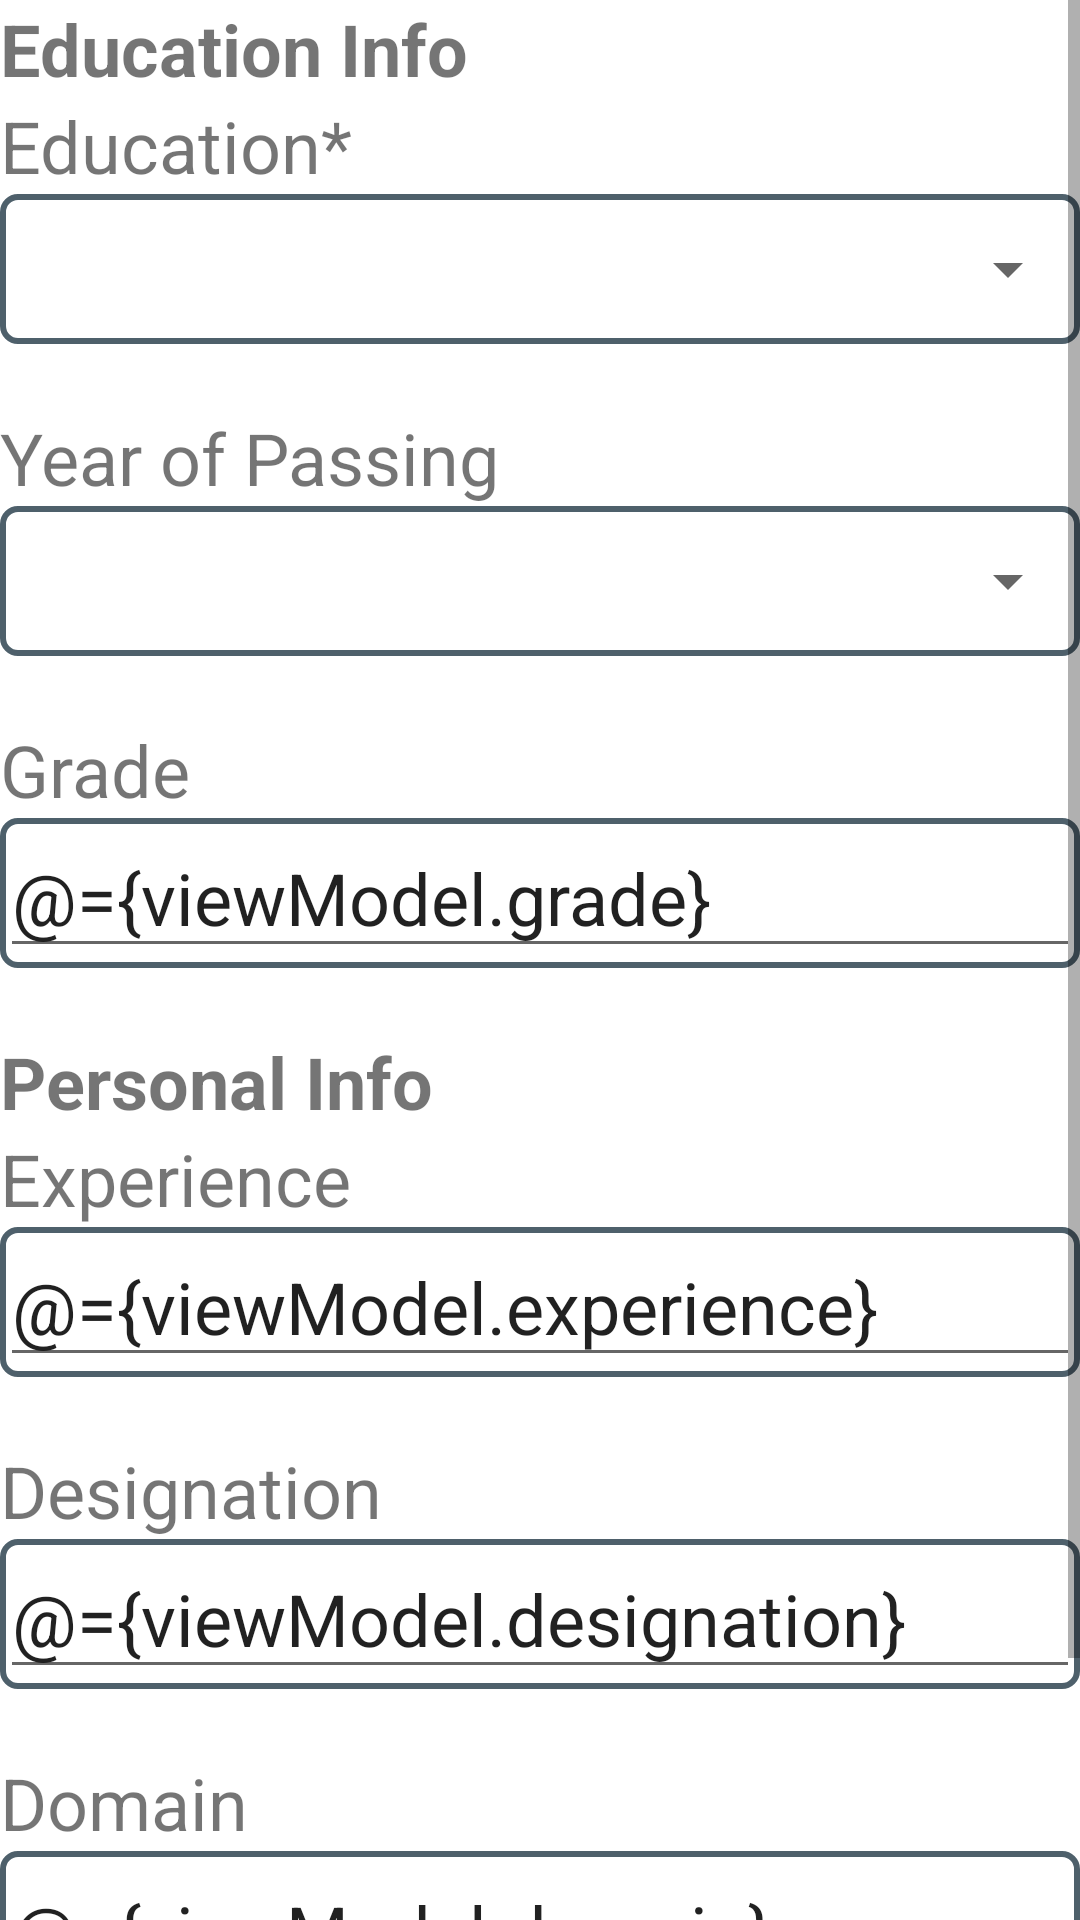

Write the Android layout XML for this screen, with the resource values it uses.
<!-- AndroidManifest.xml: application theme Theme.RegistrationForm -->
<!-- res/layout/fragment_education_details.xml -->
<?xml version="1.0" encoding="utf-8"?>
<layout>

    <data>

        <variable
            name="viewModel"
            type="com.example.registrationform.registration.EducationDetailsFragmentViewModel" />
    </data>

    <androidx.constraintlayout.widget.ConstraintLayout xmlns:android="http://schemas.android.com/apk/res/android"
        xmlns:app="http://schemas.android.com/apk/res-auto"
        xmlns:tools="http://schemas.android.com/tools"
        android:id="@+id/frameLayout2"
        android:layout_width="match_parent"
        android:layout_height="match_parent"
        tools:context=".registration.EducationDetailsFragment">

        <ScrollView
            android:layout_width="match_parent"
            android:layout_height="match_parent"
            app:layout_constraintBottom_toTopOf="parent"
            app:layout_constraintEnd_toEndOf="parent"
            app:layout_constraintStart_toStartOf="parent"
            app:layout_constraintTop_toTopOf="parent">

            <LinearLayout
                android:layout_width="match_parent"
                android:layout_height="wrap_content"
                android:orientation="vertical">

                <TextView
                    android:layout_width="match_parent"
                    android:layout_height="wrap_content"
                    android:text="@string/education_info"
                    android:textSize="24sp"
                    android:textStyle="bold" />

                
                <TextView
                    android:layout_width="match_parent"
                    android:layout_height="wrap_content"
                    android:text="@string/education" />

                <FrameLayout
                    android:layout_width="match_parent"
                    android:layout_height="wrap_content"
                    android:background="@drawable/border_background">

                    <Spinner
                        android:id="@+id/education_spinner"
                        android:layout_width="match_parent"
                        android:layout_height="50sp"
                        android:autofillHints="education" />
                </FrameLayout>

                <TextView
                    android:id="@+id/educationErrorText"
                    android:layout_width="match_parent"
                    android:layout_height="wrap_content"
                    android:text="@string/please_select_education"
                    android:textColor="@color/design_default_color_error"
                    android:visibility="invisible"
                    android:textSize="16sp"/>

                
                <TextView
                    android:layout_width="match_parent"
                    android:layout_height="wrap_content"
                    android:text="@string/year_of_passing" />

                <FrameLayout
                    android:layout_width="match_parent"
                    android:layout_height="wrap_content"
                    android:background="@drawable/border_background">

                    <Spinner
                        android:id="@+id/passingYearSpinner"
                        android:layout_width="match_parent"
                        android:layout_height="50sp"
                        android:autofillHints="yearOfPassing" />
                </FrameLayout>

                <TextView
                    android:id="@+id/passingYearErrorText"
                    android:layout_width="match_parent"
                    android:layout_height="wrap_content"
                    android:text="@string/please_select_passing_year"
                    android:textColor="@color/design_default_color_error"
                    android:visibility="invisible"
                    android:textSize="16sp" />

                
                <TextView
                    android:layout_width="match_parent"
                    android:layout_height="wrap_content"
                    android:text="@string/grade" />

                <FrameLayout
                    android:layout_width="match_parent"
                    android:layout_height="wrap_content"
                    android:background="@drawable/border_background">

                    <EditText
                        android:id="@+id/gradeEditText"
                        android:layout_width="match_parent"
                        android:layout_height="50sp"
                        android:autofillHints="grade"
                        android:hint="@string/enter_your_grade_here"
                        android:inputType="text"
                        android:text="@={viewModel.grade}" />
                </FrameLayout>

                <TextView
                    android:id="@+id/gradeErrorText"
                    android:layout_width="match_parent"
                    android:layout_height="wrap_content"
                    android:text="@string/please_enter_valid_grade"
                    android:textColor="@color/design_default_color_error"
                    android:visibility="invisible"
                    android:textSize="16sp" />


                <TextView
                    android:layout_width="match_parent"
                    android:layout_height="wrap_content"
                    android:text="@string/personal_info"
                    android:textSize="24sp"
                    android:textStyle="bold" />

                
                <TextView
                    android:layout_width="match_parent"
                    android:layout_height="wrap_content"
                    android:text="@string/experience" />

                <FrameLayout
                    android:layout_width="match_parent"
                    android:layout_height="wrap_content"
                    android:background="@drawable/border_background">

                    <EditText
                        android:id="@+id/experienceEditText"
                        android:layout_width="match_parent"
                        android:layout_height="50sp"
                        android:autofillHints="experience"
                        android:hint="@string/enter_your_experience_here"
                        android:inputType="number"
                        android:text="@={viewModel.experience}" />
                </FrameLayout>

                <TextView
                    android:id="@+id/experienceErrorText"
                    android:layout_width="match_parent"
                    android:layout_height="wrap_content"
                    android:text="@string/please_enter_your_experience"
                    android:textColor="@color/design_default_color_error"
                    android:visibility="invisible"
                    android:textSize="16sp" />

                
                <TextView
                    android:layout_width="match_parent"
                    android:layout_height="wrap_content"
                    android:text="@string/designation" />

                <FrameLayout
                    android:layout_width="match_parent"
                    android:layout_height="wrap_content"
                    android:background="@drawable/border_background">

                    <EditText
                        android:id="@+id/designationEditText"
                        android:layout_width="match_parent"
                        android:layout_height="50sp"
                        android:autofillHints="designation"
                        android:hint="@string/enter_your_designation_here"
                        android:inputType="text"
                        android:text="@={viewModel.designation}" />
                </FrameLayout>

                <TextView
                    android:id="@+id/designationErrorText"
                    android:layout_width="match_parent"
                    android:layout_height="wrap_content"
                    android:text="@string/please_enter_your_designation"
                    android:textColor="@color/design_default_color_error"
                    android:visibility="invisible"
                    android:textSize="16sp" />

                
                <TextView
                    android:layout_width="match_parent"
                    android:layout_height="wrap_content"
                    android:text="@string/domain" />

                <FrameLayout
                    android:layout_width="match_parent"
                    android:layout_height="wrap_content"
                    android:background="@drawable/border_background">

                    <EditText
                        android:id="@+id/domainEditText"
                        android:layout_width="match_parent"
                        android:layout_height="50sp"
                        android:autofillHints="domain"
                        android:hint="@string/enter_your_domain_here"
                        android:inputType="text"
                        android:text="@={viewModel.domain}" />
                </FrameLayout>

                <TextView
                    android:id="@+id/domainErrorText"
                    android:layout_width="match_parent"
                    android:layout_height="wrap_content"
                    android:text="@string/please_enter_valid_domain"
                    android:textColor="@color/design_default_color_error"
                    android:visibility="invisible"
                    android:textSize="16sp" />

            
            <LinearLayout
                android:id="@+id/bottomNavLayout"
                android:layout_width="match_parent"
                android:layout_height="wrap_content"
                android:orientation="horizontal">

                <Button
                    android:id="@+id/previousButton"
                    style="@style/Widget.Material3.Button.TextButton"
                    android:layout_width="wrap_content"
                    android:layout_height="wrap_content"
                    android:layout_weight="1"
                    android:text="@string/previous"
                    android:textColor="@color/design_default_color_primary"
                    android:textSize="20sp" />

                <Button
                    android:id="@+id/nextButton"
                    android:layout_width="wrap_content"
                    android:layout_height="wrap_content"
                    android:layout_weight="1"
                    android:text="@string/next"
                    tools:ignore="ButtonStyle" />

            </LinearLayout>


            </LinearLayout>
        </ScrollView>

    </androidx.constraintlayout.widget.ConstraintLayout>
</layout>
<!-- resources referenced by this layout -->
<resources>
  <!-- drawable border_background (drawable) -->
  <?xml version="1.0" encoding="utf-8"?>
  <shape xmlns:android="http://schemas.android.com/apk/res/android" android:shape="rectangle" >
      <solid android:color="@android:color/white" />
      <stroke android:width="2sp" android:color="#4E606B"/>
      <corners android:radius="5sp"/>
  </shape>
  <string name="designation">Designation</string>
  <string name="domain">Domain</string>
  <string name="education">Education*</string>
  <string name="education_info">Education Info</string>
  <string name="enter_your_designation_here">Enter your designation here</string>
  <string name="enter_your_domain_here">Enter your domain here</string>
  <string name="enter_your_experience_here">Enter your experience here</string>
  <string name="enter_your_grade_here">Enter your grade here</string>
  <string name="experience">Experience</string>
  <string name="grade">Grade</string>
  <string name="next">next</string>
  <string name="personal_info">Personal Info</string>
  <string name="please_enter_valid_domain">Please enter valid domain</string>
  <string name="please_enter_valid_grade">Please enter valid grade</string>
  <string name="please_enter_your_designation">Please enter your designation</string>
  <string name="please_enter_your_experience">Please enter your experience</string>
  <string name="please_select_education">Please select education</string>
  <string name="please_select_passing_year">Please select passing year</string>
  <string name="previous">previous</string>
  <string name="year_of_passing">Year of Passing</string>
  <style name="Theme.RegistrationForm" parent="Theme.MaterialComponents.DayNight.DarkActionBar">
          
          <item name="colorPrimary">#303868</item>
          <item name="colorPrimaryVariant">#1D2137</item>
          <item name="colorOnPrimary">@color/white</item>
          
          <item name="colorSecondary">@color/teal_200</item>
          <item name="colorSecondaryVariant">@color/teal_700</item>
          <item name="colorOnSecondary">@color/black</item>
          
          <item name="android:statusBarColor" tools:targetApi="l">?attr/colorPrimaryVariant</item>
          
          <item name="android:textSize">24sp</item>
      </style>
  <!-- not gathered from this repository: default colours our renderer supplied (Android Studio template values) -->
  <color name="teal_200">#FF03DAC5</color>
  <color name="teal_700">#FF018786</color>
  <color name="black">#FF000000</color>
  <color name="white">#FFFFFFFF</color>
</resources>
